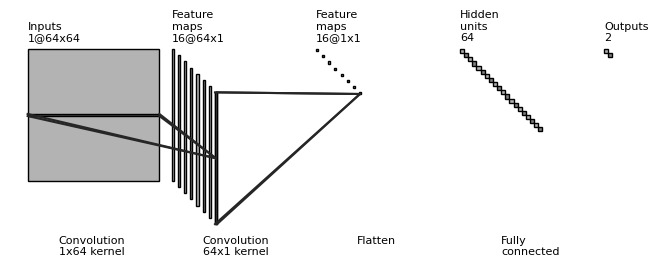

Reproduce this figure in Python.
# [redacted]
import os
import numpy as np
import matplotlib.pyplot as plt
plt.rcdefaults()
from matplotlib.lines import Line2D
from matplotlib.patches import Rectangle
from matplotlib.patches import Circle

NumDots = 4
NumConvMax = 8
NumFcMax = 20
White = 1.
Light = 0.7
Medium = 0.5
Dark = 0.3
Darker = 0.15
Black = 0.


def add_layer(patches, colors, size=(24, 24), num=5,
              top_left=[0, 0],
              loc_diff=[3, -3],
              ):
    # add a rectangle
    top_left = np.array(top_left)
    loc_diff = np.array(loc_diff)
    loc_start = top_left - np.array([0, size[0]])
    for ind in range(num):
        patches.append(Rectangle(loc_start + ind * loc_diff, size[1], size[0]))
        if ind % 2:
            colors.append(Medium)
        else:
            colors.append(Light)


def add_layer_with_omission(patches, colors, size=(24, 24),
                            num=5, num_max=8,
                            num_dots=4,
                            top_left=[0, 0],
                            loc_diff=[3, -3],
                            ):
    # add a rectangle
    top_left = np.array(top_left)
    loc_diff = np.array(loc_diff)
    loc_start = top_left - np.array([0, size[0]])
    this_num = min(num, num_max)
    start_omit = (this_num - num_dots) // 2
    end_omit = this_num - start_omit
    start_omit -= 1
    for ind in range(this_num):
        if (num > num_max) and (start_omit < ind < end_omit):
            omit = True
        else:
            omit = False

        if omit:
            patches.append(
                Circle(loc_start + ind * loc_diff + np.array(size) / 2, 0.5))
        else:
            patches.append(Rectangle(loc_start + ind * loc_diff,
                                     size[1], size[0]))

        if omit:
            colors.append(Black)
        elif ind % 2:
            colors.append(Medium)
        else:
            colors.append(Light)


def add_mapping(patches, colors, start_ratio, end_ratio, patch_size, ind_bgn,
                top_left_list, loc_diff_list, num_show_list, size_list):

    start_loc = top_left_list[ind_bgn] \
        + (num_show_list[ind_bgn] - 1) * np.array(loc_diff_list[ind_bgn]) \
        + np.array([start_ratio[0] * (size_list[ind_bgn][1] - patch_size[1]),
                    - start_ratio[1] * (size_list[ind_bgn][0] - patch_size[0])]
                   )




    end_loc = top_left_list[ind_bgn + 1] \
        + (num_show_list[ind_bgn + 1] - 1) * np.array(
            loc_diff_list[ind_bgn + 1]) \
        + np.array([end_ratio[0] * size_list[ind_bgn + 1][1],
                    - end_ratio[1] * size_list[ind_bgn + 1][0]])


    patches.append(Rectangle(start_loc, patch_size[1], -patch_size[0]))
    colors.append(Dark)
    patches.append(Line2D([start_loc[0], end_loc[0]],
                          [start_loc[1], end_loc[1]]))
    colors.append(Darker)
    patches.append(Line2D([start_loc[0] + patch_size[1], end_loc[0]],
                          [start_loc[1], end_loc[1]]))
    colors.append(Darker)
    patches.append(Line2D([start_loc[0], end_loc[0]],
                          [start_loc[1] - patch_size[0], end_loc[1]]))
    colors.append(Darker)
    patches.append(Line2D([start_loc[0] + patch_size[1], end_loc[0]],
                          [start_loc[1] - patch_size[0], end_loc[1]]))
    colors.append(Darker)



def label(xy, text, xy_off=[0, 4]):
    plt.text(xy[0] + xy_off[0], xy[1] + xy_off[1], text,
             family='sans-serif', size=8)


if __name__ == '__main__':

    fc_unit_size = 2
    layer_width = 70
    flag_omit = False

    patches = []
    colors = []

    fig, ax = plt.subplots()


    ############################
    # conv layers
    size_list = [(64, 64), (64, 1), (1, 1)]
    num_list = [1, 16, 16]
    x_diff_list = [0, layer_width, layer_width]
    text_list = ['Inputs'] + ['Feature\nmaps'] * (len(size_list) - 1)
    loc_diff_list = [[3, -3]] * len(size_list)

    num_show_list = list(map(min, num_list, [NumConvMax] * len(num_list)))
    top_left_list = np.c_[np.cumsum(x_diff_list), np.zeros(len(x_diff_list))]

    for ind in range(len(size_list)-1,-1,-1):
        if flag_omit:
            add_layer_with_omission(patches, colors, size=size_list[ind],
                                    num=num_list[ind],
                                    num_max=NumConvMax,
                                    num_dots=NumDots,
                                    top_left=top_left_list[ind],
                                    loc_diff=loc_diff_list[ind])
        else:
            add_layer(patches, colors, size=size_list[ind],
                      num=num_show_list[ind],
                      top_left=top_left_list[ind], loc_diff=loc_diff_list[ind])
        label(top_left_list[ind], text_list[ind] + '\n{}@{}x{}'.format(
            num_list[ind], size_list[ind][0], size_list[ind][1]))

    ############################
    # in between layers
    start_ratio_list = [[0.4, 0.5], [0.4, 0.8]]
    end_ratio_list = [[0.4, 0.5], [0.4, 0.8]]
    patch_size_list = [(1, 64), (64, 1)]
    ind_bgn_list = range(len(patch_size_list))
    text_list = ['Convolution', 'Convolution']

    for ind in range(len(patch_size_list)):
        add_mapping(
            patches, colors, start_ratio_list[ind], end_ratio_list[ind],
            patch_size_list[ind], ind,
            top_left_list, loc_diff_list, num_show_list, size_list)
        label(top_left_list[ind], text_list[ind] + '\n{}x{} kernel'.format(
            patch_size_list[ind][0], patch_size_list[ind][1]), xy_off=[15,-100]#xy_off=[26, -65]
        )


    ############################
    # fully connected layers
    size_list = [(fc_unit_size, fc_unit_size)] * 2
    num_list = [64, 2]
    num_show_list = list(map(min, num_list, [NumFcMax] * len(num_list)))
    x_diff_list = [sum(x_diff_list) + layer_width, layer_width, layer_width]
    top_left_list = np.c_[np.cumsum(x_diff_list), np.zeros(len(x_diff_list))]
    loc_diff_list = [[fc_unit_size, -fc_unit_size]] * len(top_left_list)
    text_list = ['Hidden\nunits'] * (len(size_list) - 1) + ['Outputs']

    for ind in range(len(size_list)):
        if flag_omit:
            add_layer_with_omission(patches, colors, size=size_list[ind],
                                    num=num_list[ind],
                                    num_max=NumFcMax,
                                    num_dots=NumDots,
                                    top_left=top_left_list[ind],
                                    loc_diff=loc_diff_list[ind])
        else:
            add_layer(patches, colors, size=size_list[ind],
                      num=num_show_list[ind],
                      top_left=top_left_list[ind],
                      loc_diff=loc_diff_list[ind])
        label(top_left_list[ind], text_list[ind] + '\n{}'.format(
            num_list[ind]))


    text_list = ['Flatten\n', 'Fully\nconnected']

    for ind in range(len(size_list)):
        label(top_left_list[ind], text_list[ind], xy_off=[-50, -100])

    ############################
    for patch, color in zip(patches, colors):
        patch.set_color(color * np.ones(3))
        if isinstance(patch, Line2D):
            ax.add_line(patch)
        else:
            patch.set_edgecolor(Black * np.ones(3))
            ax.add_patch(patch)

    plt.tight_layout()
    plt.axis('equal')
    plt.axis('off')
    plt.show()
    fig.set_size_inches(8, 2.5)

    fig_dir = './'
    fig_ext = '.png'
    fig.savefig(os.path.join(fig_dir, 'convnet_fig' + fig_ext),
                bbox_inches='tight', pad_inches=0)
